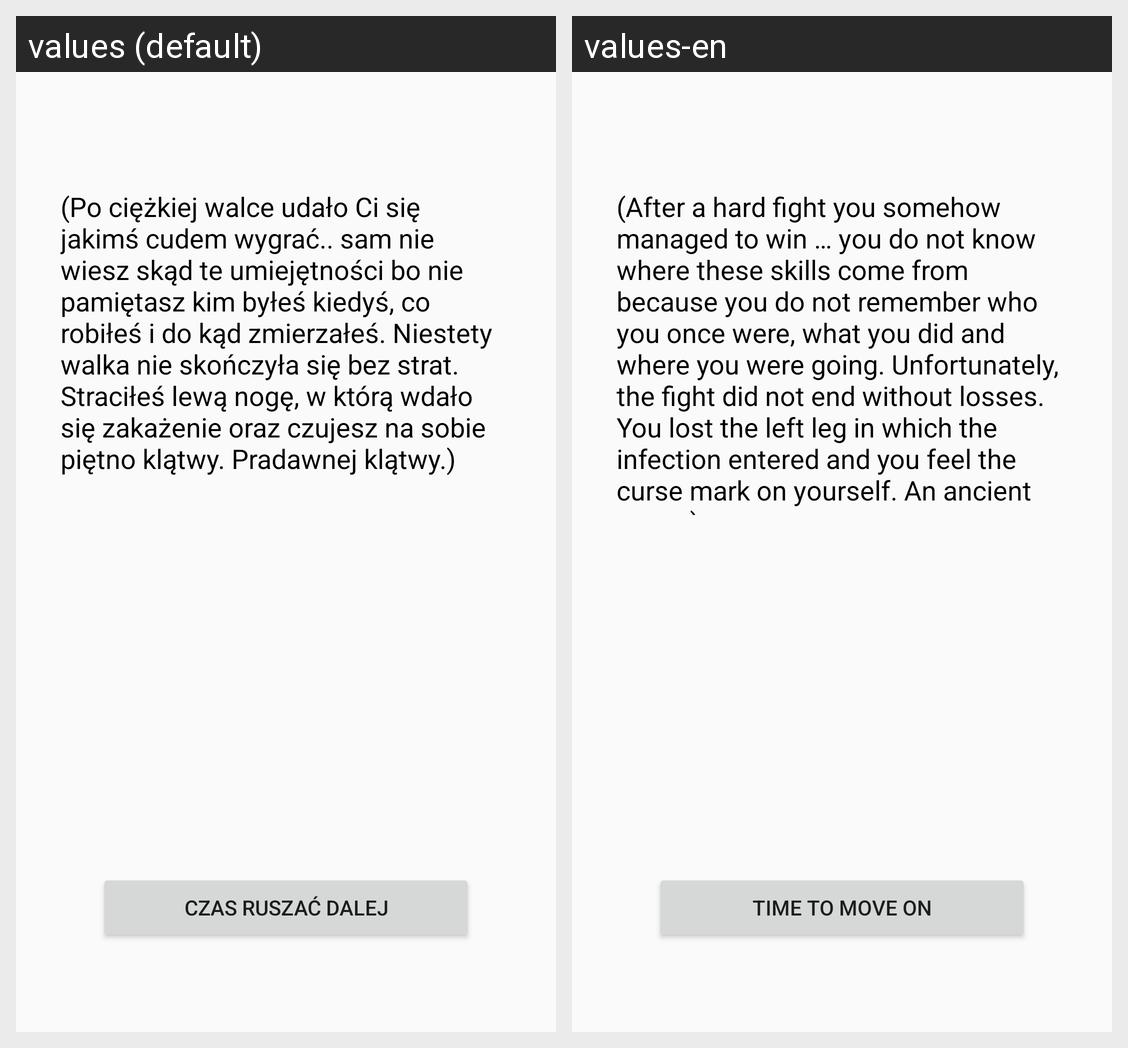

This grid shows one Android layout under two languages. Give, for every string resource on the screen, its name, the default text and each shown locale's text.
Android screen res/layout/activity_bt12211__lose.xml rendered under 2 locales, left to right: values (default), values-en. Device: Nexus 5 (rendered at 1080×1920; each locale shown at half size, 540×960, under a caption strip naming it); theme AppTheme.
Strings drawn on this screen, with the default value and each locale's value (text and hints the layout hard-codes, and strings that could not be matched under every locale, appear in the picture but are not listed):

hehe_walaka_lose
  values: (Po ciężkiej walce udało Ci się jakimś cudem wygrać.. sam nie wiesz skąd te umiejętności bo nie pamiętasz kim byłeś kiedyś, co robiłeś i do kąd zmierzałeś. Niestety walka nie skończyła się bez strat. Straciłeś lewą nogę, w którą wdało się zakażenie oraz czujesz na sobie piętno klątwy. Pradawnej klątwy.)
  values-en: (After a hard fight you somehow managed to win … you do not know where these skills come from because you do not remember who you once were, what you did and where you were going. Unfortunately, the fight did not end without losses. You lost the left leg in which the infection entered and you feel the curse mark on yourself. An ancient curse.)

czas_rusza_dalej
  values: Czas ruszać dalej
  values-en: Time to move on
